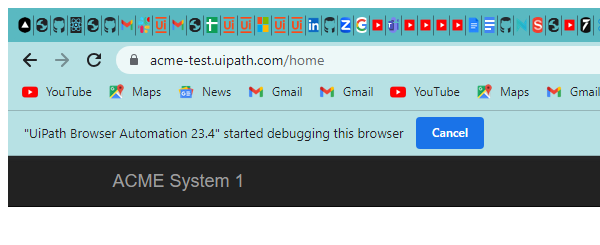
Task: Using Robotic enterprise framework to calculate client hash passwords
Workflow: System1_NavigateToWIDetails

Step 1: Attach Browser 'chrome.exe ACME' in window 'ACME System 1 - *' (chrome.exe)
